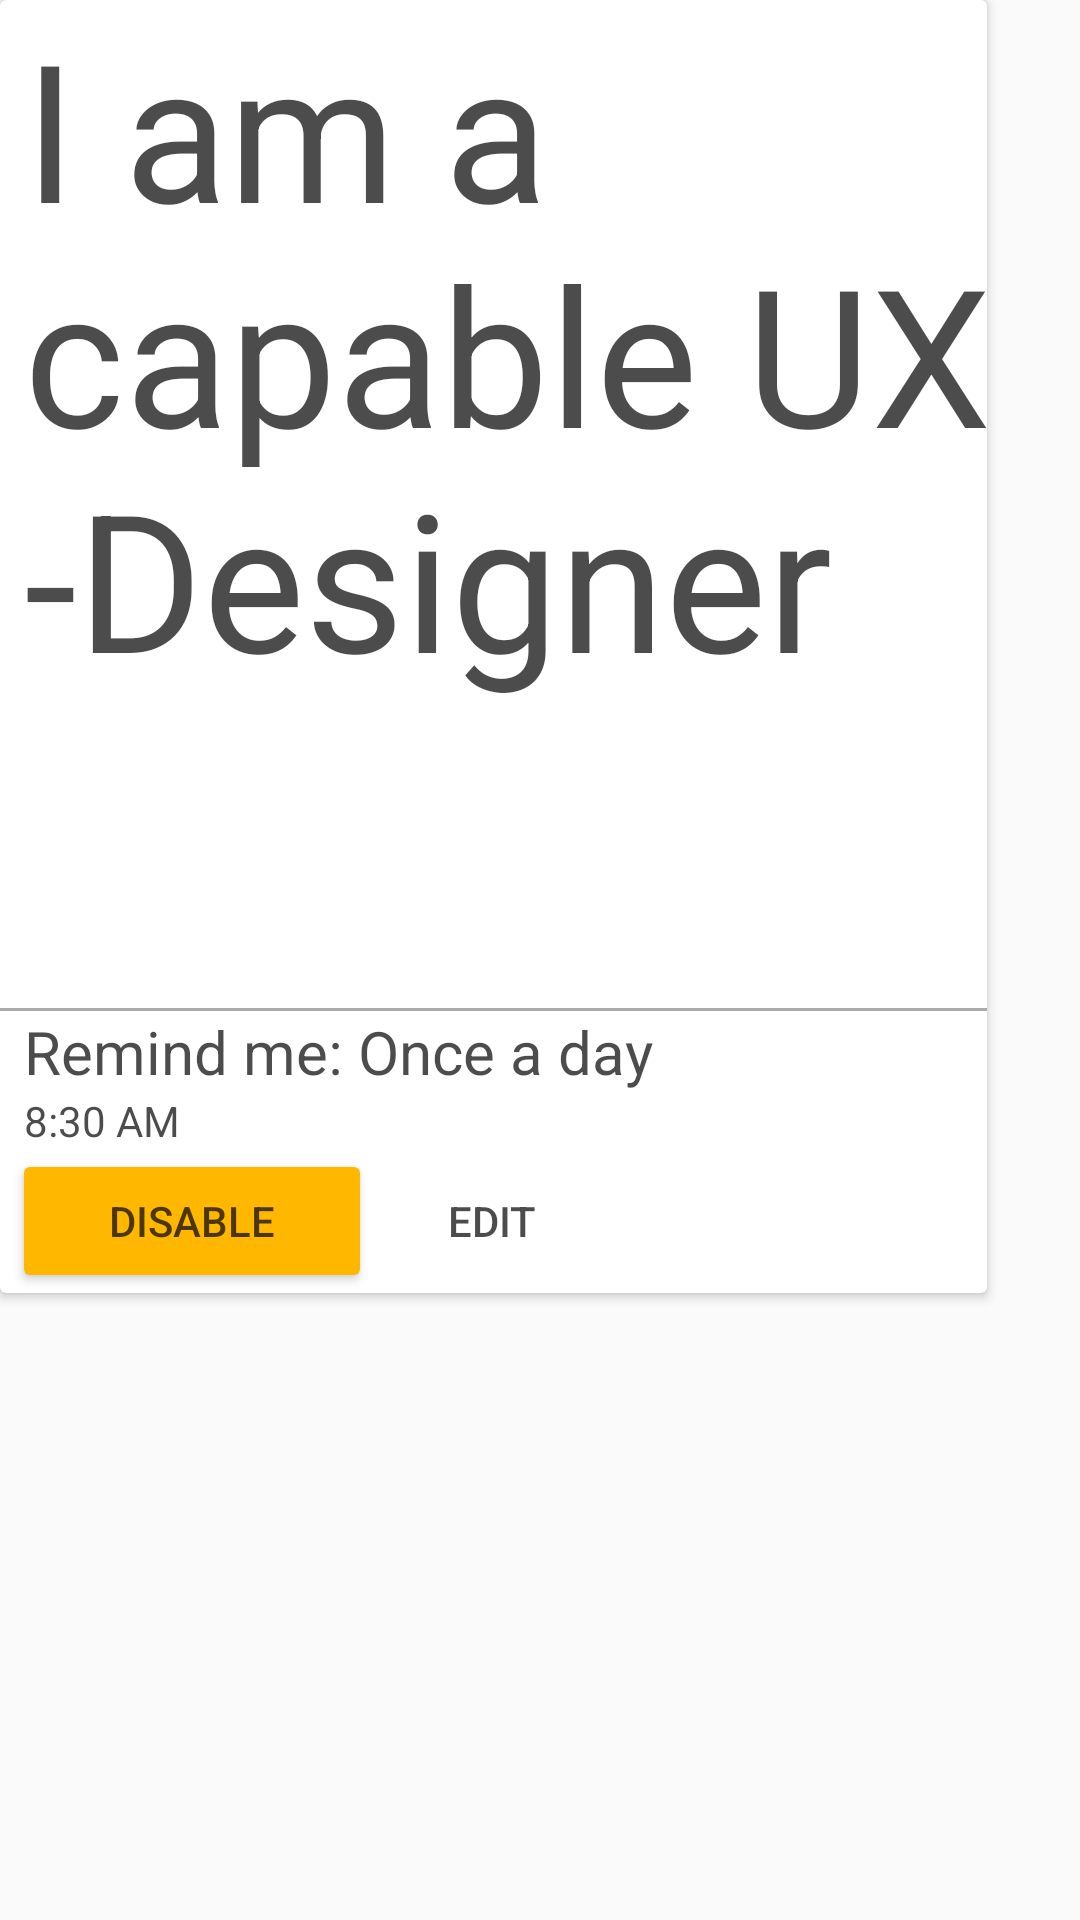

The Android layout XML behind this screen, and the referenced resources:
<!-- AndroidManifest.xml: application theme AppTheme -->
<!-- res/layout/card_view_blueprint.xml -->
<?xml version="1.0" encoding="utf-8"?>
<android.support.constraint.ConstraintLayout
    xmlns:android="http://schemas.android.com/apk/res/android" android:layout_width="match_parent"
    android:layout_height="match_parent">

    
    <android.support.v7.widget.CardView
        android:id="@+id/cardView2"
        android:layout_width="329dp"
        android:layout_height="wrap_content"
        android:layout_marginEnd="0dp"
        android:layout_marginStart="0dp"
        android:layout_marginTop="8dp">

        <LinearLayout
            android:id="@+id/outerLinearLayout1"
            android:layout_width="wrap_content"
            android:layout_height="wrap_content"
            android:orientation="vertical">

            <TextView
                android:id="@+id/TextViewMakeBold"
                android:layout_width="match_parent"
                android:layout_height="336dp"
                android:paddingStart="8dp"
                android:text="@string/first_affirmation"
                android:textColor="@color/color70black"
                android:textSize="64sp" />

            <View
                android:id="@+id/dividerView"
                style="@style/Divider"
                android:visibility="visible" />

            <TextView
                android:id="@+id/firstRemindMe"
                android:layout_width="match_parent"
                android:layout_height="wrap_content"
                android:paddingStart="8dp"
                android:text="@string/first_Remind_me"
                android:textColor="@color/color70black"
                android:textSize="20sp" />

            <TextView
                android:id="@+id/firstTime"
                android:layout_width="match_parent"
                android:layout_height="wrap_content"
                android:paddingStart="8dp"
                android:text="@string/first_time"
                android:textColor="@color/color70black"
                android:textSize="14dp" />

            <LinearLayout
                android:id="@+id/innerLinearLayout1"
                android:layout_width="match_parent"
                android:layout_height="wrap_content"
                android:paddingStart="4dp">

                <Button
                    android:id="@+id/disableButtonPressed"
                    style="@style/Widget.AppCompat.Button.Colored"
                    android:layout_width="120dp"
                    android:layout_height="match_parent"
                    android:text="@string/Disable_Button_Name"
                    android:textColor="@color/color70black"
                    android:visibility="visible" />

                <Button
                    android:id="@+id/editButtonPressed"
                    style="@style/Widget.AppCompat.Button.Borderless"
                    android:layout_width="80dp"
                    android:layout_height="match_parent"
                    android:background="@drawable/transparent_bg_bordered_button"
                    android:text="@string/Edit_Button_Name"
                    android:textColor="@color/color70black"
                    android:visibility="visible" />
            </LinearLayout>


        </LinearLayout>
    </android.support.v7.widget.CardView>


</android.support.constraint.ConstraintLayout>
<!-- resources referenced by this layout -->
<resources>
  <color name="color70black">#b3000000</color>
  <string name="Disable_Button_Name">Disable</string>
  <string name="Edit_Button_Name">Edit</string>
  <string name="first_Remind_me">Remind me: Once a day</string>
  <string name="first_affirmation">I am a capable UX-Designer</string>
  <string name="first_time">8:30 AM</string>
  <style name="Divider">
          <item name="android:layout_width">match_parent</item>
          <item name="android:layout_height">1dp</item>
          <item name="android:background">@android:color/darker_gray</item>
      </style>
  <style name="AppTheme" parent="Theme.AppCompat.Light.NoActionBar">
          
          
          <item name="floatingActionButtonStyle">@style/Widget.Design.FloatingActionButton</item>
          <item name="cardViewStyle">@style/CardView.Light</item>
          <item name="navigationViewStyle">@style/Widget.Design.NavigationView</item>item&gt;
  
          <item name="colorPrimary">@color/colorLightGray</item>
          <item name="colorPrimaryDark">@color/colorLightGray</item>
          <item name="colorAccent">@color/colorAccent</item>
      </style>
  <color name="colorLightGray">#26000000</color>
  <color name="colorAccent">#ffb700</color>
</resources>
